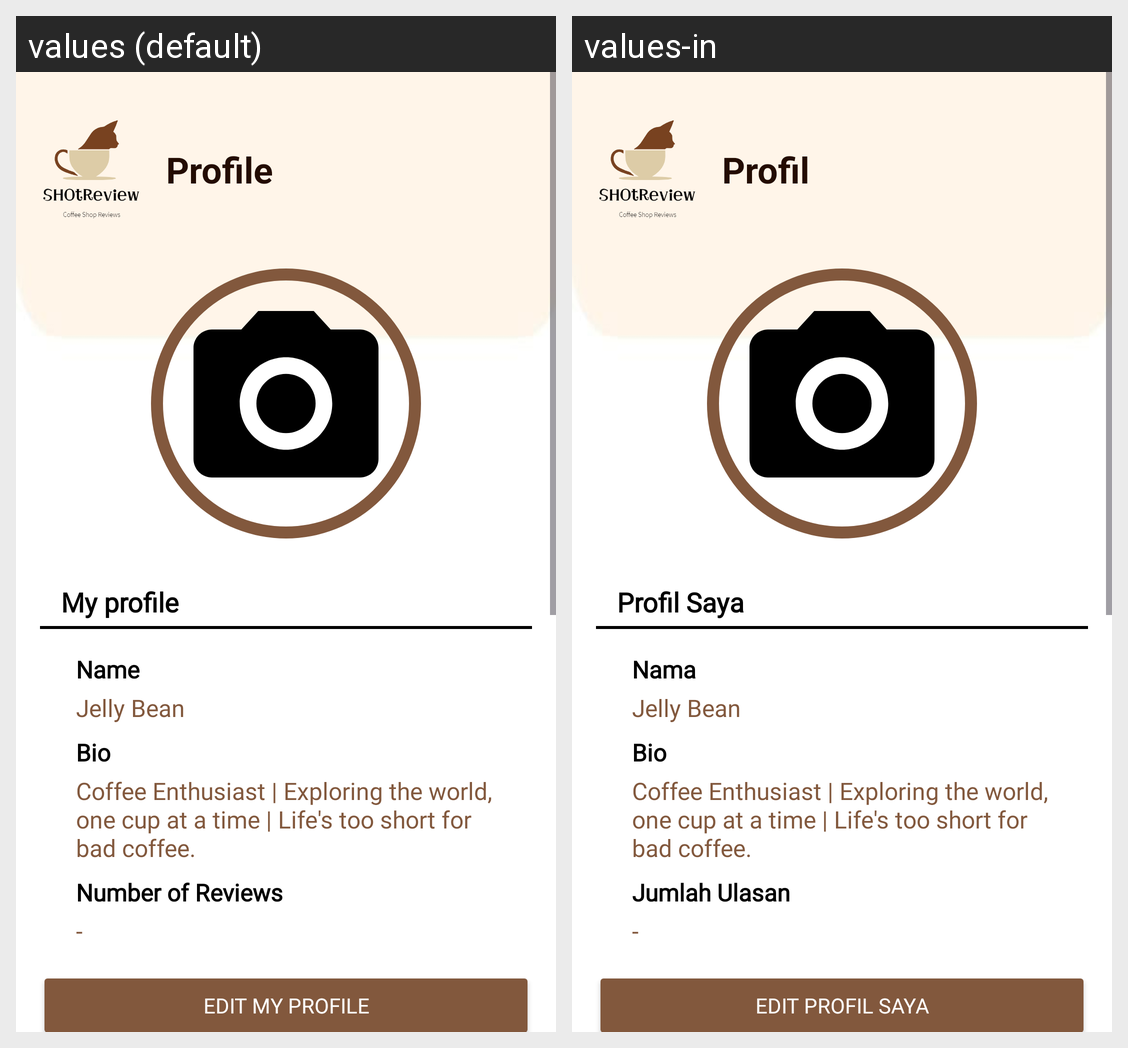

Here is an Android app screen in its default locale and in the app's own translations. Write out the translated-string differences for the strings that appear on this screen.
Android screen res/layout/fragment_profile.xml rendered under 2 locales, left to right: values (default), values-in. Device: Nexus 5 (rendered at 1080×1920; each locale shown at half size, 540×960, under a caption strip naming it); theme Theme.SHOtReview.
Strings drawn on this screen, with the default value and each locale's value (text and hints the layout hard-codes, and strings that could not be matched under every locale, appear in the picture but are not listed):

profile
  values: Profile
  values-in: Profil

prof
  values: My profile
  values-in: Profil Saya

name
  values: Name
  values-in: Nama

number
  values: Number of Reviews
  values-in: Jumlah Ulasan

editBtn
  values: Edit My Profile
  values-in: Edit Profil Saya
